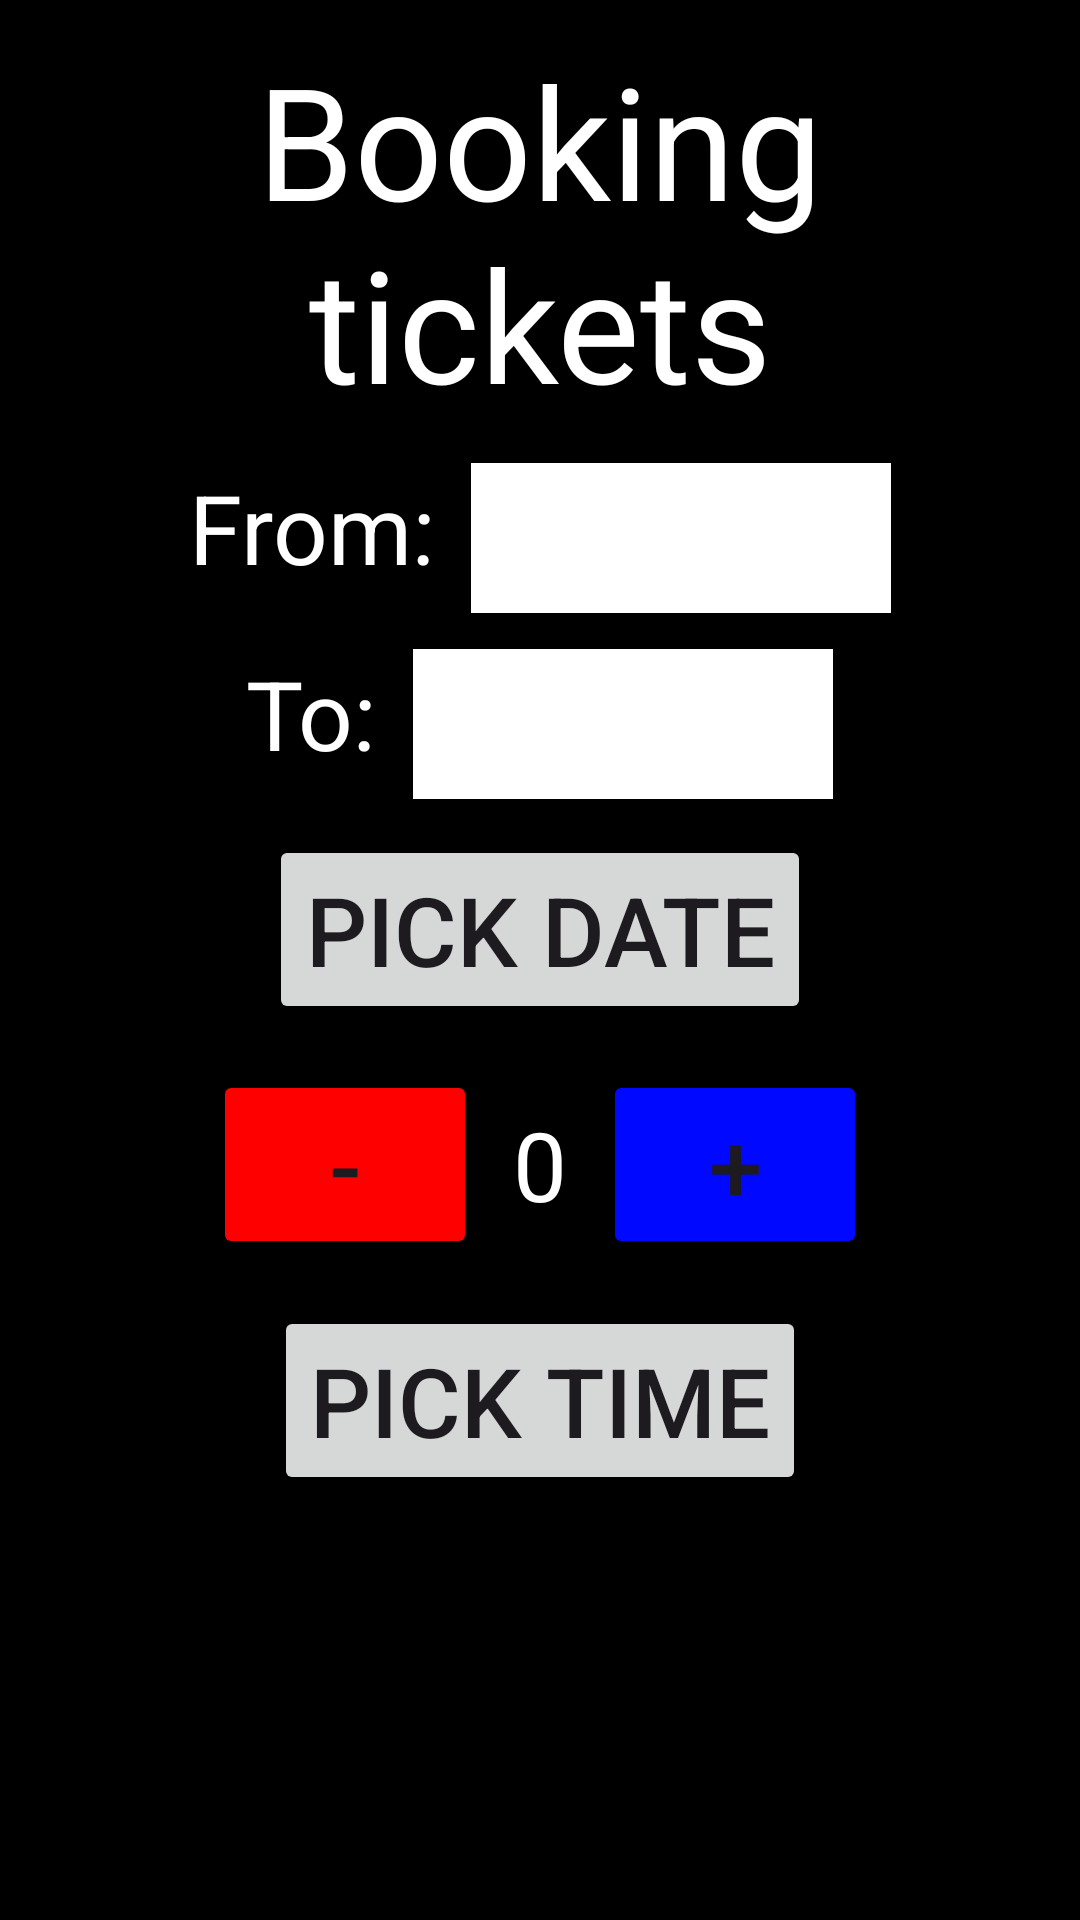

This screen was rendered from an Android layout file. Write that file and the resources it references.
<!-- AndroidManifest.xml: application theme Theme.BookingTrainTickets -->
<!-- res/layout/activity_main.xml -->
<?xml version="1.0" encoding="utf-8"?>
<LinearLayout xmlns:android="http://schemas.android.com/apk/res/android"
    xmlns:app="http://schemas.android.com/apk/res-auto"
    android:id="@+id/main"
    android:layout_width="match_parent"
    android:layout_height="match_parent"
    android:background="#000000"
    android:orientation="vertical"
    android:padding="12dp">
    <TextView
        android:layout_width="match_parent"
        android:layout_height="wrap_content"
        android:text="Booking tickets"
        android:textColor="#FFFFFF"
        android:textSize="52sp"
        android:gravity="center">
    </TextView>

    <LinearLayout
        android:layout_width="match_parent"
        android:layout_height="50dp"
        android:orientation="horizontal"
        android:gravity="center"
        android:layout_marginTop="12dp">
        <TextView
            android:layout_width="wrap_content"
            android:layout_height="wrap_content"
            android:text="From:"
            android:textColor="#FFFFFF"
            android:textSize="32sp"
            android:layout_gravity="left"
            android:layout_marginEnd="12dp">
        </TextView>

        <Spinner
            android:id="@+id/spinnerFrom"
            android:layout_width="140dp"
            android:layout_height="50dp"
            android:layout_gravity="center"
            android:background="#FFFFFF"
            app:layout_constraintLeft_toLeftOf="parent"
            app:layout_constraintTop_toTopOf="parent" />
    </LinearLayout>
    <LinearLayout
        android:layout_width="match_parent"
        android:layout_height="50dp"
        android:orientation="horizontal"
        android:gravity="center"
        android:layout_marginTop="12dp">
        <TextView
            android:layout_width="wrap_content"
            android:layout_height="wrap_content"
            android:text="To:"
            android:textColor="#FFFFFF"
            android:textSize="32sp"
            android:layout_gravity="left"
            android:layout_marginEnd="12dp">
        </TextView>
        <Spinner
            android:id="@+id/spinnerTo"
            android:layout_width="140dp"
            android:layout_height="50dp"
            android:background="#FFFFFF"
            app:layout_constraintLeft_toLeftOf="parent"
            app:layout_constraintTop_toTopOf="parent"
            android:layout_gravity="center"/>
    </LinearLayout>
    <Button
        android:id="@+id/pickDate"
        android:layout_width="wrap_content"
        android:layout_height="wrap_content"
        android:text="Pick date"
        android:textSize="32sp"
        android:layout_gravity="center"
        android:layout_marginTop="12dp"/>
    <LinearLayout
        android:layout_width="match_parent"
        android:layout_height="70dp"
        android:orientation="horizontal"
        android:gravity="center"
        android:layout_marginTop="12dp">
        <Button
            android:id="@+id/btnMinus"
            android:layout_width="wrap_content"
            android:layout_height="wrap_content"
            android:text="-"
            android:textSize="32sp"
            android:backgroundTint="#ff0000">
        </Button>
        <TextView
            android:id="@+id/tvCount"
            android:layout_width="wrap_content"
            android:layout_height="wrap_content"
            android:textColor="#FFFFFF"
            android:text="0"
            android:textSize="32sp"
            android:layout_marginLeft="12dp"
            android:layout_marginRight="12dp">
        </TextView>
       <Button
           android:id="@+id/btnPlus"
           android:layout_width="wrap_content"
           android:layout_height="wrap_content"
           android:text="+"
           android:textSize="32sp"
           android:backgroundTint="#0008ff">
       </Button>
    </LinearLayout>
    <Button
        android:id="@+id/pickTime"
        android:layout_width="wrap_content"
        android:layout_height="wrap_content"
        android:text="Pick time"
        android:textSize="32sp"
        android:layout_gravity="center"
        android:layout_marginTop="12dp"/>

    <Button
        android:id="@+id/btnSubmit"
        android:layout_width="wrap_content"
        android:layout_height="79dp"
        android:layout_gravity="end"
        android:layout_marginTop="200dp"
        android:backgroundTint="#0069d9"
        android:text="Submit"
        android:textSize="30sp" />


</LinearLayout>
<!-- resources referenced by this layout -->
<resources>
  <style name="Theme.BookingTrainTickets" parent="Base.Theme.BookingTrainTickets" />
  <style name="Base.Theme.BookingTrainTickets" parent="Theme.Material3.DayNight.NoActionBar">
          
          
      </style>
</resources>
